Run: headless pygame with SDL's dummy video driver; simulated clock (each Clock.tick advances the game by its frame time, no real sleeping); random seed 0; keys injected as events and as key.get_pressed() state; no mouse input.
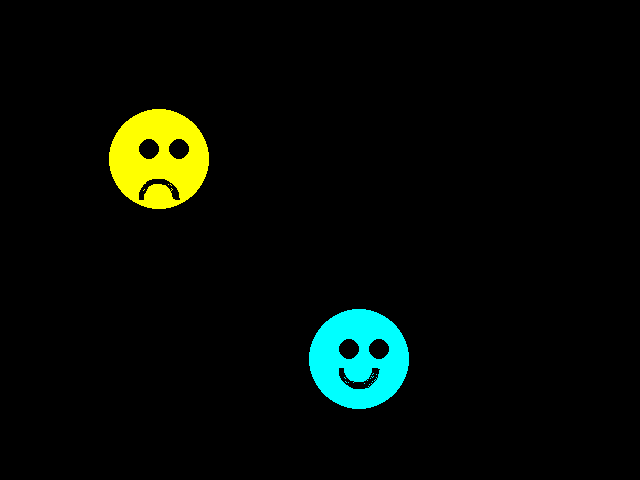
Frame 1 of 4 · flips 1–60 · no input
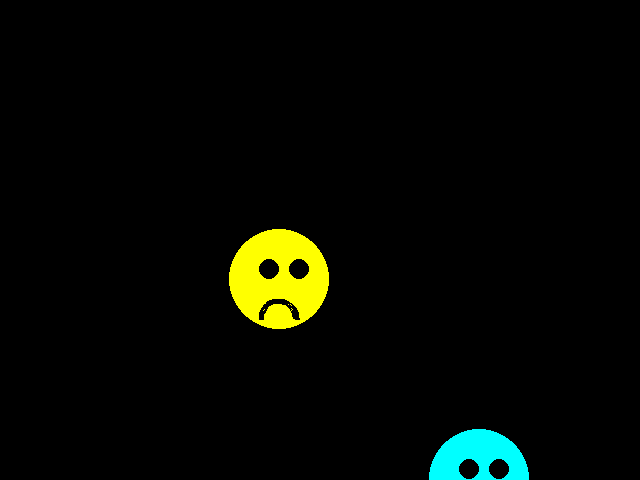
Frame 2 of 4 · flips 61–180 · tapped SPACE, RETURN · held RIGHT (→), D
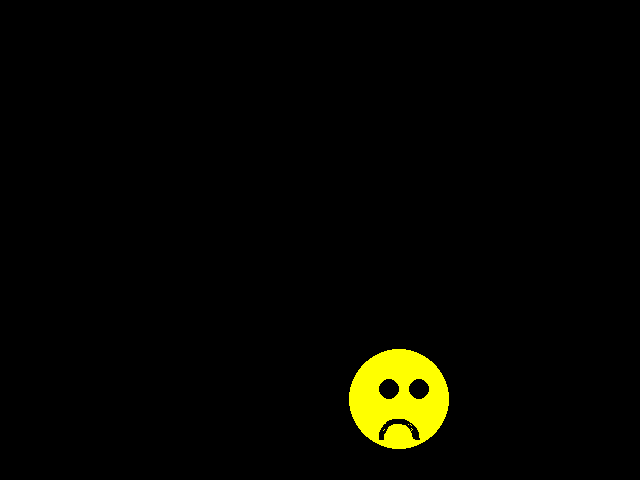
Frame 3 of 4 · flips 181–300 · held DOWN (↓), S
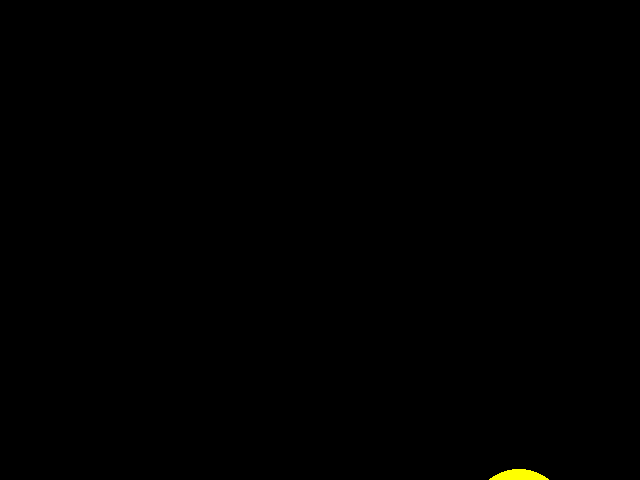
Frame 4 of 4 · flips 301–420 · held LEFT (←), A, UP (↑), W

The pygame program that drew these frames:

#less terrible

import pygame
from pygame.locals import *
from sys import exit
import math

# parallel lists - something still wrong but bear with me
colorR = []
colorG = []
colorB = []
happy = []
locationX = []
locationY = []

clock = pygame.time.Clock()
pygame.init()
screen = pygame.display.set_mode((640, 480))
pygame.display.set_caption('parallel')

black = (0,0,0)

# make two faces
colorR.append(255)
colorG.append(255)
colorB.append(0)
happy.append(False)
locationX.append(100)
locationY.append(100)

colorR.append(0) # so now, colorR is equal to [255, 0], etc
colorG.append(255)
colorB.append(255)
happy.append(True)
locationX.append(300)
locationY.append(300)

# degrees to radians
def degreesToRadians(deg):
    return deg/180.0 * math.pi

startSad = degreesToRadians(0)
endSad = degreesToRadians(180)
startHappy = degreesToRadians(180)
endHappy = degreesToRadians(360)

                        
while True:
    for event in pygame.event.get():
        #print(event.type, QUIT)
        if event.type == QUIT:
            pygame.display.quit()
            pygame.quit()
            exit()

    screen.fill(black)

    # the for statment is not exactly right here, enumerate would be better python
    i = 0
    for val in colorR:
        pygame.draw.circle(screen, (colorR[i],colorG[i],colorB[i]), \
            (locationX[i], locationY[i]), 50, 0)
        pygame.draw.circle(screen, black, \
                           (locationX[i] - 10, locationY[i] - 10), 10, 0)
        pygame.draw.circle(screen, (black), \
                           (locationX[i]+ 20 , locationY[i] - 10), 10, 0)
        if happy[i] == False:
            pygame.draw.arc(screen, black, \
                            (locationX[i] - 20, locationY[i] + 20, 40, 40), startSad, endSad,5)
        else:
            pygame.draw.arc(screen, black, \
                            (locationX[i] - 20, locationY[i] - 10, 40, 40), startHappy, endHappy,5)
        locationX[i]+=1
        locationY[i]+=1
        i+=1
    pygame.display.update()
    clock.tick(30)
